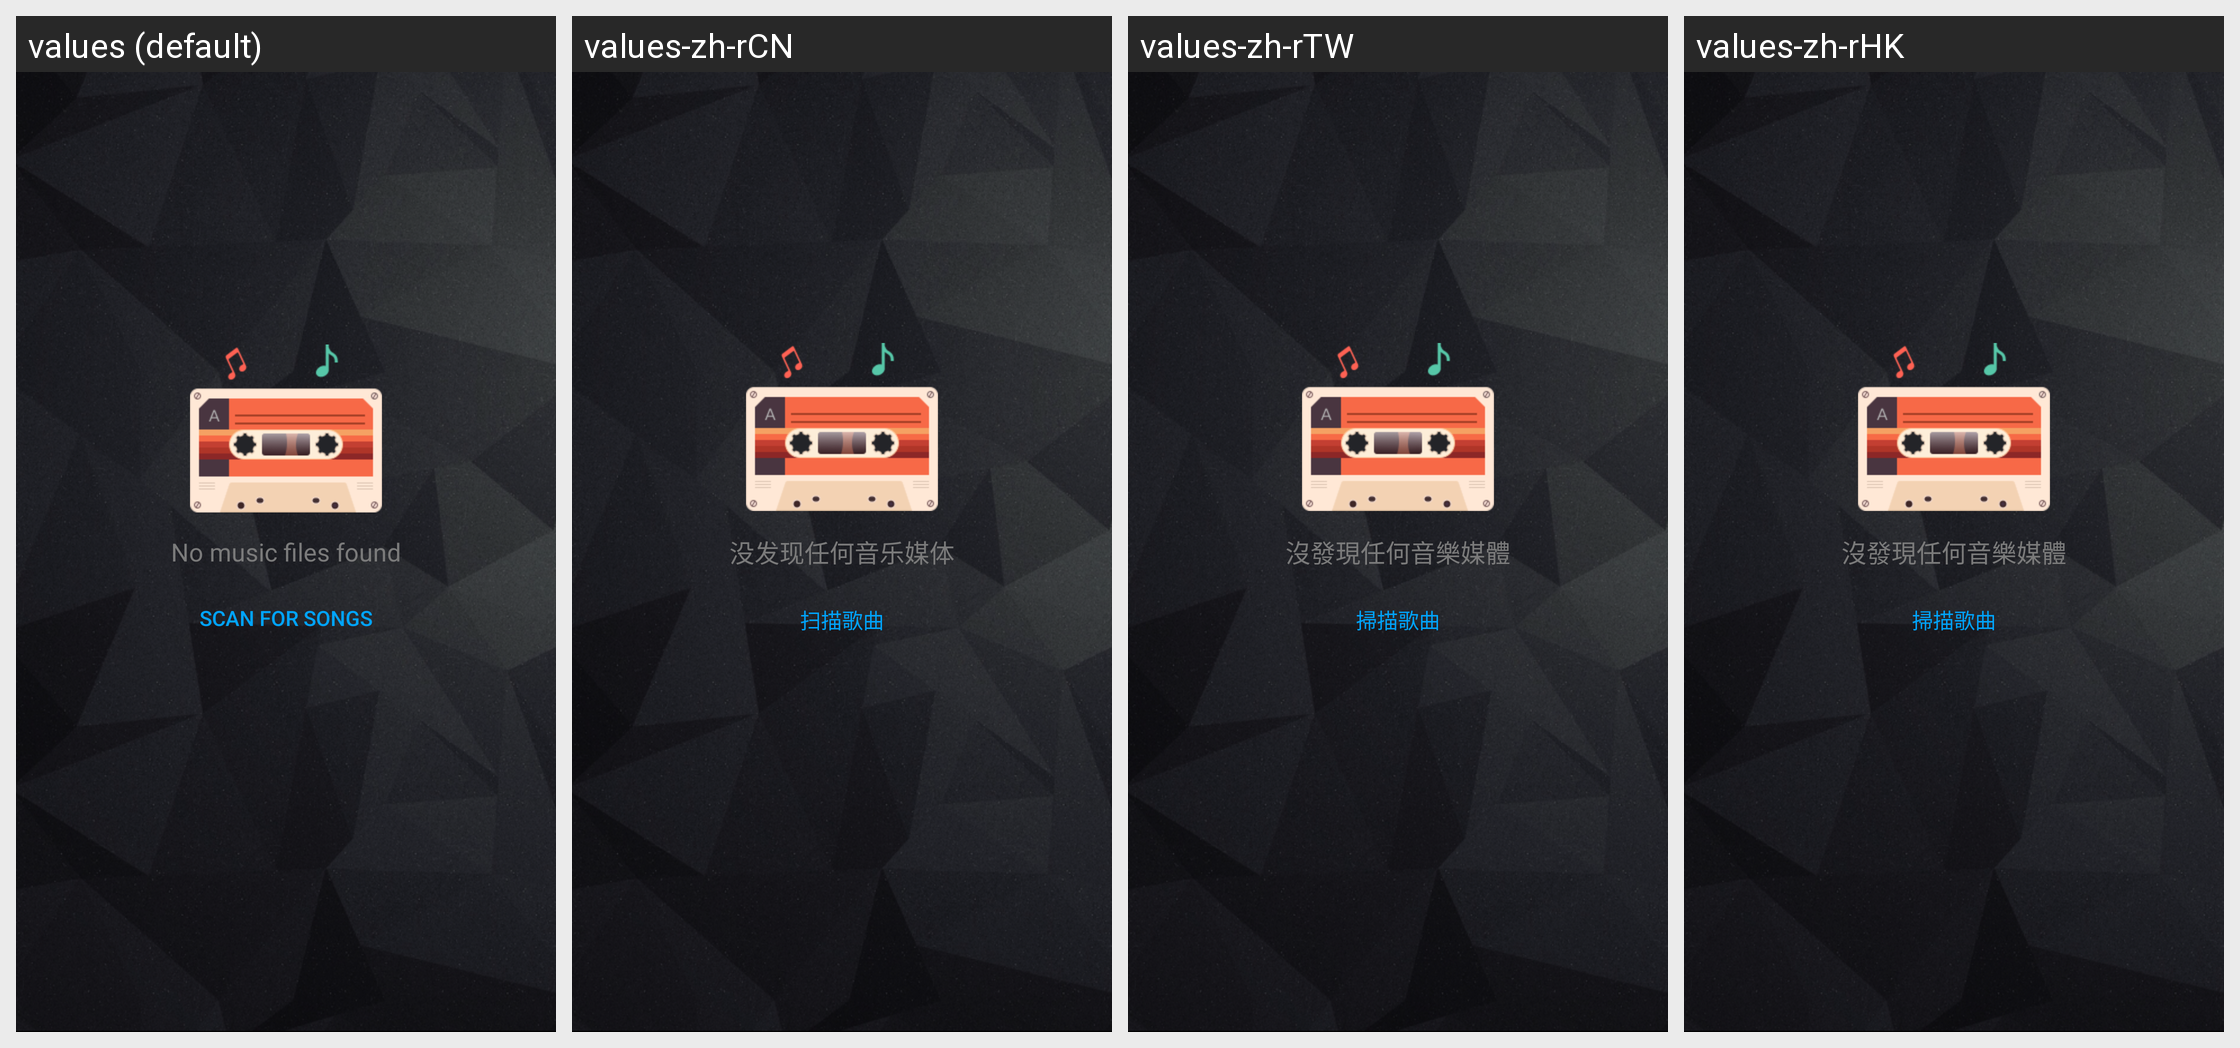

Strings drawn on this Android screen and how each of the app's shown locales translates them:
Android screen res/layout/nosong_layout3.xml rendered under 4 locales, left to right: values (default), values-zh-rCN, values-zh-rTW, values-zh-rHK. Device: Nexus 5 (rendered at 1080×1920; each locale shown at half size, 540×960, under a caption strip naming it); theme Theme.MaterialComponents.DayNight.NoActionBar.
Other locales in the repository, not shown: values-de-rDE, values-en-rUS, values-es-rES, values-fr-rFR, values-ja-rJP, values-ko-rKR, values-ru-rRU, values-th-rTH.
Strings drawn on this screen, with the default value and each locale's value (text and hints the layout hard-codes, and strings that could not be matched under every locale, appear in the picture but are not listed):

no_find_any_song
  values: No music files found
  values-zh-rCN: 没发现任何音乐媒体
  values-zh-rTW: 沒發現任何音樂媒體
  values-zh-rHK: 沒發現任何音樂媒體

scan_title
  values: Scan for songs
  values-zh-rCN: 扫描歌曲
  values-zh-rTW: 掃描歌曲
  values-zh-rHK: 掃描歌曲
